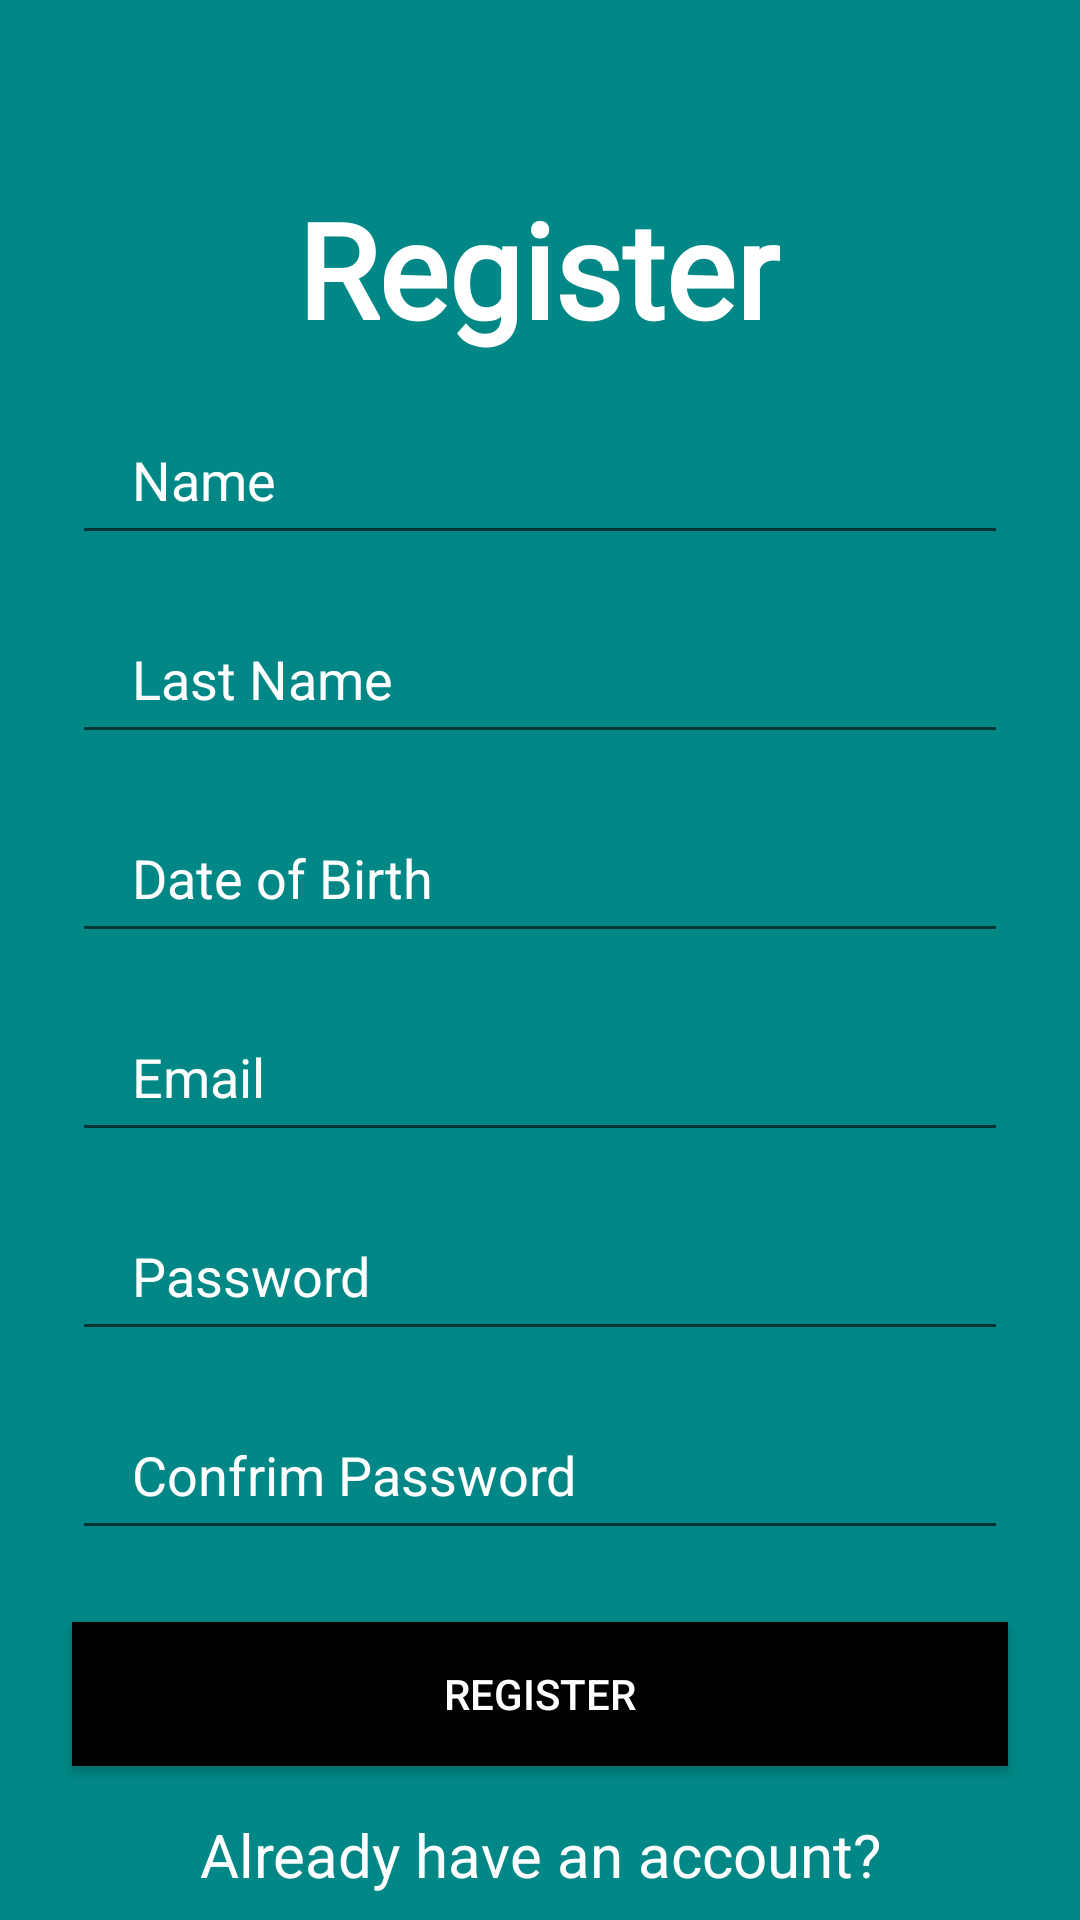

Reconstruct the res/layout file that produces this screen, plus the resources it refers to.
<!-- AndroidManifest.xml: application theme Theme.HandyMobileApp -->
<!-- res/layout/activity_register.xml -->
<?xml version="1.0" encoding="utf-8"?>
<androidx.constraintlayout.widget.ConstraintLayout xmlns:android="http://schemas.android.com/apk/res/android"
    xmlns:app="http://schemas.android.com/apk/res-auto"
    xmlns:tools="http://schemas.android.com/tools"
    android:id="@+id/main"
    android:layout_width="match_parent"
    android:layout_height="match_parent"
    tools:context=".RegisterActivity">
    <View
        android:layout_width="match_parent"
        android:layout_height="match_parent"
        android:background="@color/cadetBlue"/>

    <ScrollView
        android:layout_width="match_parent"
        android:layout_height="match_parent"
        android:fillViewport="true">
        <androidx.constraintlayout.widget.ConstraintLayout
            android:layout_height="match_parent"
            android:layout_width="match_parent"
            >

            <EditText
                android:id="@+id/dob"
                android:layout_width="0dp"
                android:layout_height="wrap_content"
                android:layout_marginTop="16dp"
                android:ems="10"
                android:hint="Date of Birth"
                android:inputType="text"
                android:paddingLeft="20dp"
                android:paddingTop="13dp"
                android:paddingRight="20dp"
                android:paddingBottom="13dp"
                android:textColor="@color/white"
                android:textColorHint="@color/white"
                app:layout_constraintEnd_toEndOf="@+id/lastName"
                app:layout_constraintStart_toStartOf="@+id/lastName"
                app:layout_constraintTop_toBottomOf="@+id/lastName" />

            <EditText
                android:id="@+id/lastName"
                android:layout_width="0dp"
                android:layout_height="wrap_content"
                android:layout_marginStart="24dp"
                android:layout_marginTop="16dp"
                android:layout_marginEnd="24dp"
                android:ems="10"
                android:hint="Last Name"
                android:inputType="text"
                android:paddingLeft="20dp"
                android:paddingTop="13dp"
                android:paddingRight="20dp"
                android:paddingBottom="13dp"
                android:textColor="@color/white"
                android:textColorHint="@color/white"
                app:layout_constraintEnd_toEndOf="parent"
                app:layout_constraintHorizontal_bias="0.0"
                app:layout_constraintStart_toStartOf="parent"
                app:layout_constraintTop_toBottomOf="@+id/name" />

            <EditText
                android:id="@+id/name"
                android:layout_width="0dp"
                android:layout_height="wrap_content"
                android:layout_marginStart="24dp"
                android:layout_marginTop="16dp"
                android:layout_marginEnd="24dp"
                android:ems="10"
                android:hint="Name"
                android:inputType="text"
                android:paddingLeft="20dp"
                android:paddingTop="13dp"
                android:paddingRight="20dp"
                android:paddingBottom="13dp"
                android:textColor="@color/white"
                android:textColorHint="@color/white"
                app:layout_constraintEnd_toEndOf="parent"
                app:layout_constraintHorizontal_bias="0.0"
                app:layout_constraintStart_toStartOf="parent"
                app:layout_constraintTop_toBottomOf="@+id/textView" />

            <EditText
                android:id="@+id/inputCPassword"
                android:layout_width="0dp"
                android:layout_height="wrap_content"
                android:layout_marginTop="16dp"
                android:drawableLeft="@drawable/baseline_key_24"
                android:drawablePadding="10dp"
                android:ems="10"
                android:hint="Confrim Password"
                android:inputType="textPassword"
                android:paddingLeft="20dp"
                android:paddingTop="13dp"
                android:paddingRight="20dp"
                android:paddingBottom="13dp"
                android:textColor="@color/white"
                android:textColorHint="@color/white"
                app:layout_constraintEnd_toEndOf="@+id/inputPassword"
                app:layout_constraintStart_toStartOf="@+id/inputPassword"
                app:layout_constraintTop_toBottomOf="@+id/inputPassword" />

            <TextView
                android:id="@+id/textView"
                android:layout_width="wrap_content"
                android:layout_height="wrap_content"
                android:layout_marginTop="60dp"
                android:fontFamily="@font/alata"
                android:text="Register"
                android:textColor="@color/white"
                android:textSize="44sp"
                android:textStyle="bold"
                app:layout_constraintEnd_toEndOf="parent"
                app:layout_constraintHorizontal_bias="0.497"
                app:layout_constraintStart_toStartOf="parent"
                app:layout_constraintTop_toTopOf="parent" />

            <EditText
                android:id="@+id/inputEmail"
                android:layout_width="0dp"
                android:layout_height="wrap_content"
                android:layout_marginTop="16dp"
                android:layout_marginEnd="24dp"
                android:drawableLeft="@drawable/baseline_account_box_24"
                android:drawablePadding="10dp"
                android:ems="10"
                android:hint="Email"
                android:inputType="text"
                android:paddingLeft="20dp"
                android:paddingTop="13dp"
                android:paddingRight="20dp"
                android:paddingBottom="13dp"
                android:textColor="@color/white"
                android:textColorHint="@color/white"
                app:layout_constraintEnd_toEndOf="parent"
                app:layout_constraintHorizontal_bias="0.0"
                app:layout_constraintStart_toStartOf="@+id/dob"
                app:layout_constraintTop_toBottomOf="@+id/dob" />

            <EditText
                android:id="@+id/inputPassword"
                android:layout_width="0dp"
                android:layout_height="wrap_content"
                android:layout_marginTop="16dp"
                android:ems="10"
                android:hint="Password"
                android:drawableLeft="@drawable/baseline_key_24"
                android:drawablePadding="10dp"
                android:inputType="textPassword"
                android:paddingLeft="20dp"
                android:paddingTop="13dp"
                android:paddingRight="20dp"
                android:paddingBottom="13dp"
                android:textColor="@color/white"
                android:textColorHint="@color/white"
                app:layout_constraintEnd_toEndOf="@+id/inputEmail"
                app:layout_constraintStart_toStartOf="@+id/inputEmail"
                app:layout_constraintTop_toBottomOf="@+id/inputEmail" />

            <Button
                android:id="@+id/btnRegister"
                android:layout_width="0dp"
                android:layout_height="wrap_content"
                android:layout_marginTop="24dp"
                android:background="@color/black"
                android:text="Register"
                android:textColor="@color/white"
                app:layout_constraintEnd_toEndOf="@+id/inputCPassword"
                app:layout_constraintStart_toStartOf="@+id/inputCPassword"
                app:layout_constraintTop_toBottomOf="@+id/inputCPassword" />

            <TextView
                android:id="@+id/alreadyHaveAccount"
                android:layout_width="wrap_content"
                android:layout_height="wrap_content"
                android:layout_marginTop="16dp"
                android:text="Already have an account?"
                android:textColor="@color/white"
                android:textSize="20sp"
                app:layout_constraintEnd_toEndOf="@+id/btnRegister"
                app:layout_constraintStart_toStartOf="@+id/btnRegister"
                app:layout_constraintTop_toBottomOf="@+id/btnRegister" />

        </androidx.constraintlayout.widget.ConstraintLayout>
    </ScrollView>

</androidx.constraintlayout.widget.ConstraintLayout>
<!-- resources referenced by this layout -->
<resources>
  <color name="black">#FF000000</color>
  <color name="cadetBlue">#018786</color>
  <color name="white">#FFFFFFFF</color>
  <style name="Theme.HandyMobileApp" parent="Base.Theme.HandyMobileApp" />
  <style name="Base.Theme.HandyMobileApp" parent="Theme.Design.Light.NoActionBar">
          
          
      </style>
</resources>
